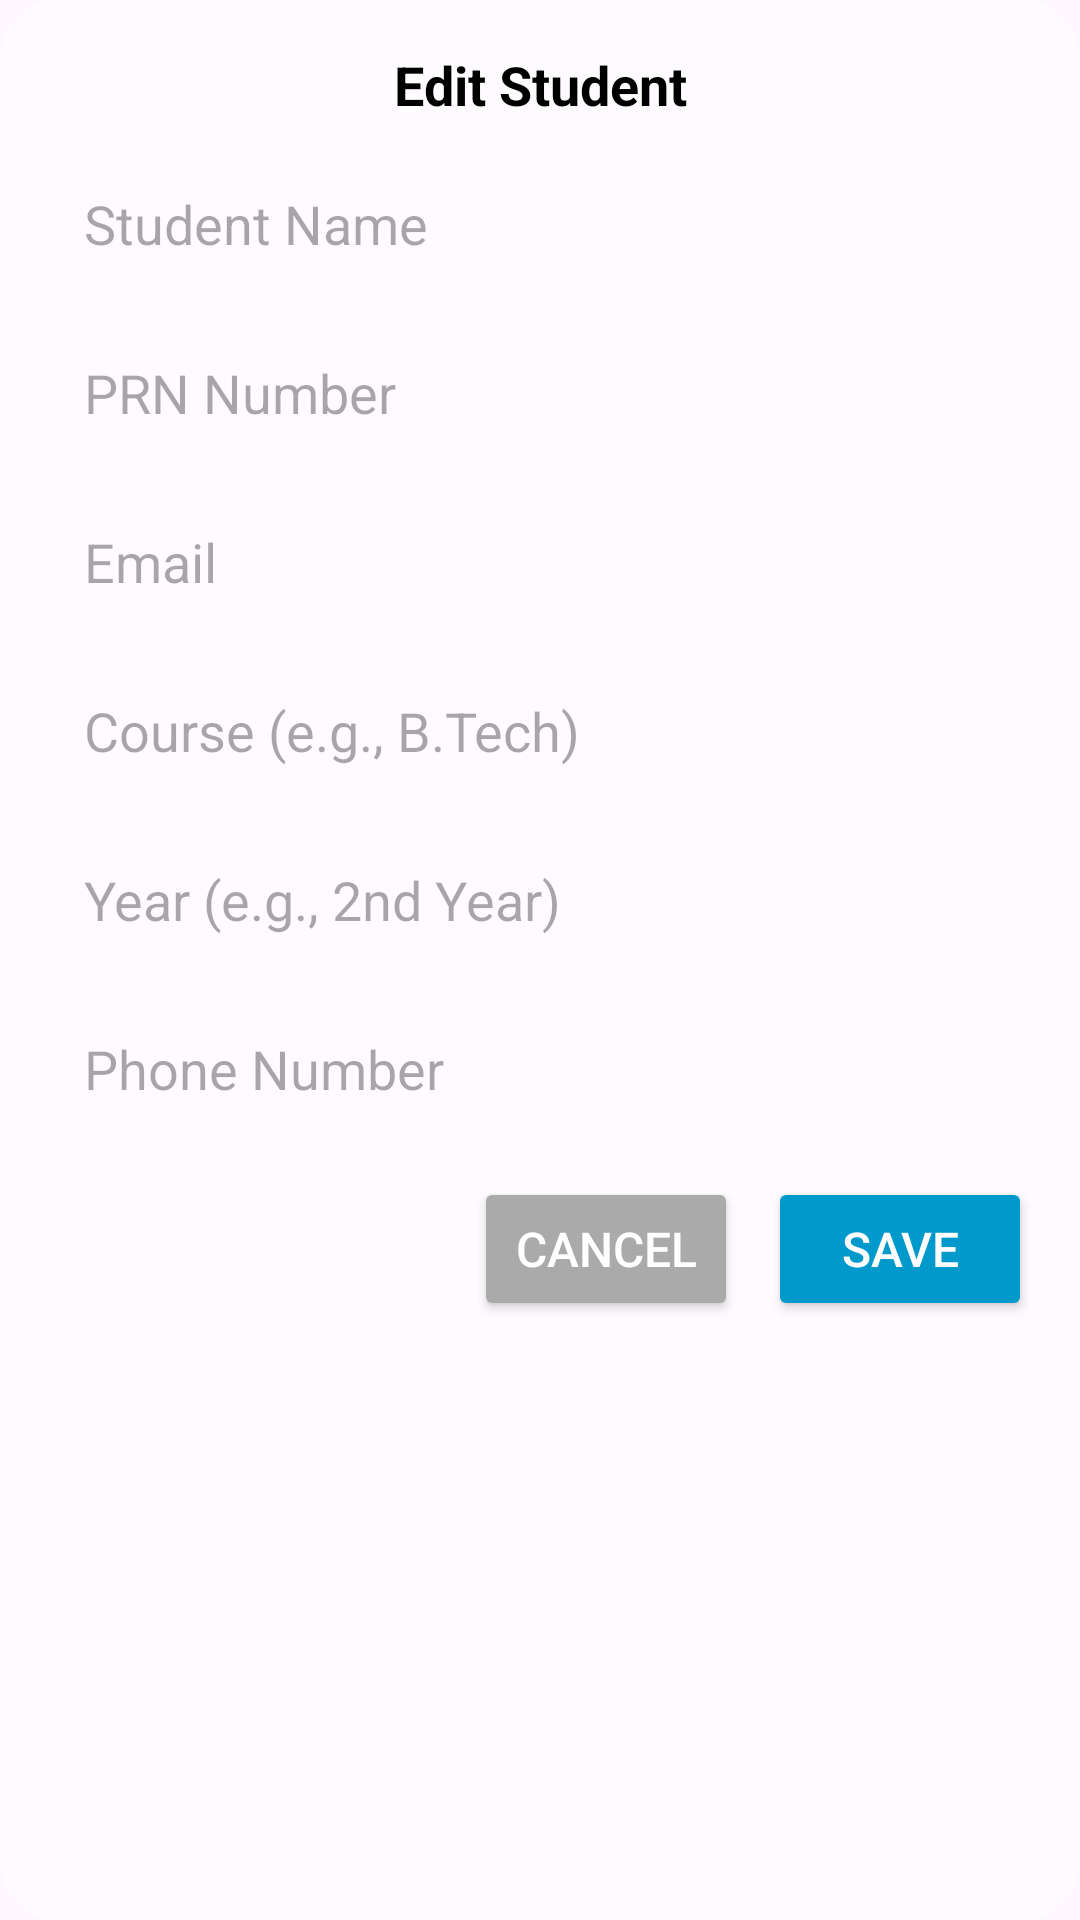

Write the Android layout XML for this screen, with the resource values it uses.
<!-- AndroidManifest.xml: application theme Theme.CollageAlerter -->
<!-- res/layout/dialog_edit_student.xml -->
<?xml version="1.0" encoding="utf-8"?>
<LinearLayout xmlns:android="http://schemas.android.com/apk/res/android"
    android:layout_width="match_parent"
    android:layout_height="wrap_content"
    android:orientation="vertical"
    android:padding="16dp"
    android:background="@drawable/glass_background">

    
    <TextView
        android:layout_width="match_parent"
        android:layout_height="wrap_content"
        android:text="Edit Student"
        android:textSize="18sp"
        android:textStyle="bold"
        android:textColor="@android:color/black"
        android:gravity="center"
        android:paddingBottom="10dp"/>

    
    <EditText
        android:id="@+id/editStudentName"
        android:layout_width="match_parent"
        android:layout_height="wrap_content"
        android:hint="Student Name"
        android:padding="12dp"
        android:background="@drawable/edit_text_background"/>

    
    <EditText
        android:id="@+id/editStudentPrn"
        android:layout_width="match_parent"
        android:layout_height="wrap_content"
        android:hint="PRN Number"
        android:padding="12dp"
        android:background="@drawable/edit_text_background"
        android:layout_marginTop="8dp"/>

    
    <EditText
        android:id="@+id/editStudentEmail"
        android:layout_width="match_parent"
        android:layout_height="wrap_content"
        android:hint="Email"
        android:padding="12dp"
        android:background="@drawable/edit_text_background"
        android:inputType="textEmailAddress"
        android:layout_marginTop="8dp"/>

    
    <EditText
        android:id="@+id/editStudentCourse"
        android:layout_width="match_parent"
        android:layout_height="wrap_content"
        android:hint="Course (e.g., B.Tech)"
        android:padding="12dp"
        android:background="@drawable/edit_text_background"
        android:layout_marginTop="8dp"/>

    
    <EditText
        android:id="@+id/editStudentYear"
        android:layout_width="match_parent"
        android:layout_height="wrap_content"
        android:hint="Year (e.g., 2nd Year)"
        android:padding="12dp"
        android:background="@drawable/edit_text_background"
        android:layout_marginTop="8dp"/>

    
    <EditText
        android:id="@+id/editStudentPhone"
        android:layout_width="match_parent"
        android:layout_height="wrap_content"
        android:hint="Phone Number"
        android:padding="12dp"
        android:background="@drawable/edit_text_background"
        android:inputType="phone"
        android:layout_marginTop="8dp"/>

    
    <LinearLayout
        android:layout_width="match_parent"
        android:layout_height="wrap_content"
        android:orientation="horizontal"
        android:gravity="end"
        android:layout_marginTop="12dp">

        <Button
            android:id="@+id/btnCancel"
            android:layout_width="wrap_content"
            android:layout_height="wrap_content"
            android:text="Cancel"
            android:textSize="16sp"
            android:layout_marginEnd="10dp"
            android:backgroundTint="@android:color/darker_gray"
            android:textColor="@android:color/white"/>

        <Button
            android:id="@+id/btnSave"
            android:layout_width="wrap_content"
            android:layout_height="wrap_content"
            android:text="Save"
            android:textSize="16sp"
            android:backgroundTint="@android:color/holo_blue_dark"
            android:textColor="@android:color/white"/>
    </LinearLayout>

</LinearLayout>
<!-- resources referenced by this layout -->
<resources>
  <!-- drawable glass_background (drawable) -->
  <?xml version="1.0" encoding="utf-8"?>
  <shape xmlns:android="http://schemas.android.com/apk/res/android"
      android:shape="rectangle">
      <corners android:radius="20dp"/>
      <solid android:color="#80FFFFFF"/>
      <padding android:left="10dp" android:top="10dp" android:right="10dp" android:bottom="10dp"/>
  </shape>
  <style name="Theme.CollageAlerter" parent="Base.Theme.CollageAlerter" />
  <style name="Base.Theme.CollageAlerter" parent="Theme.Material3.DayNight.NoActionBar">
          
          
      </style>
</resources>
